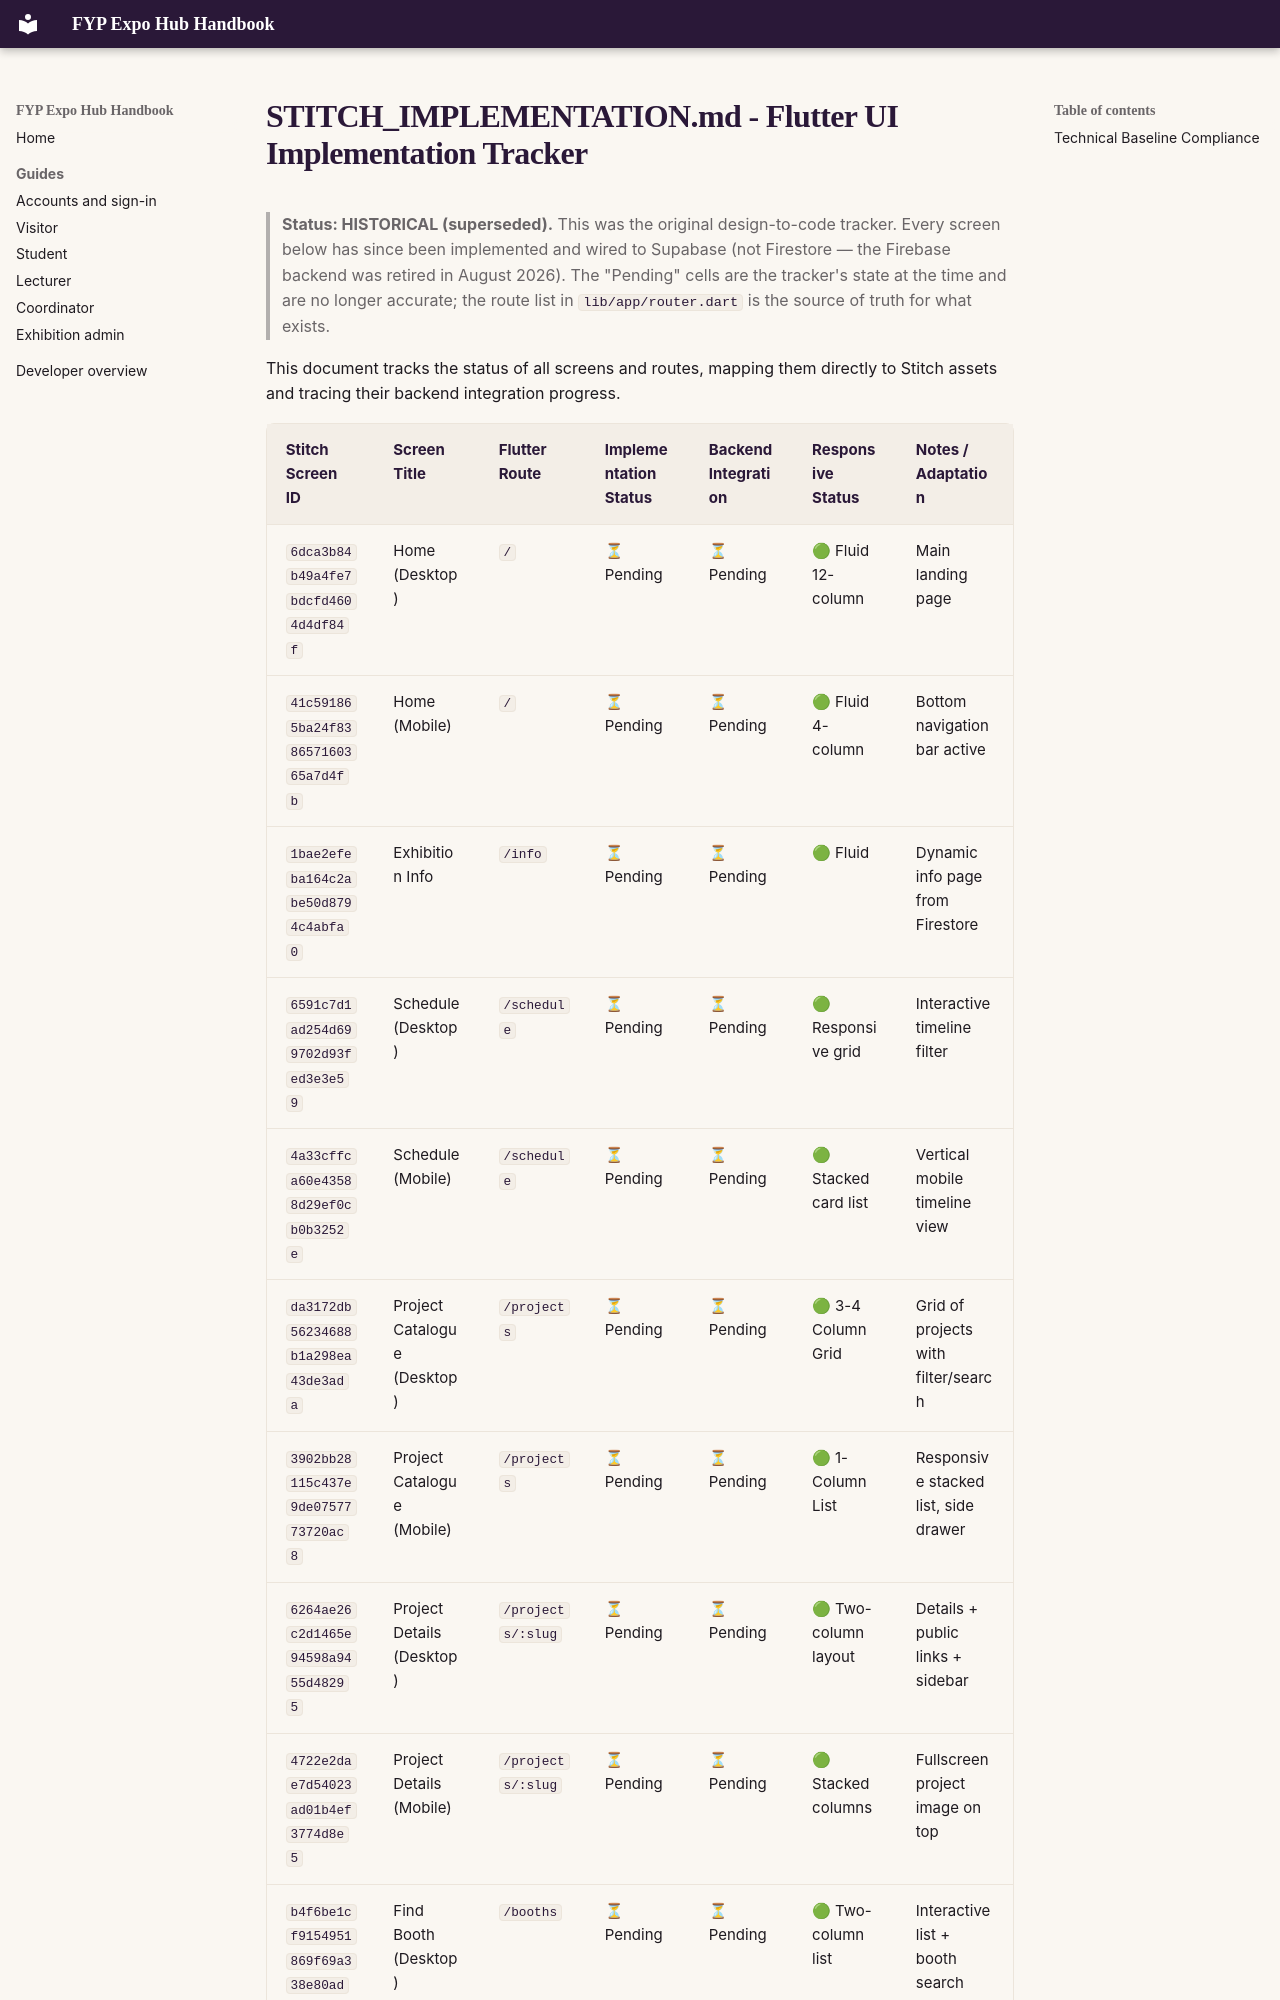

repository: Albinlk/FYPExpoHub · page: developer/history/stitch-implementation/index.html · generator: mkdocs

# STITCH_IMPLEMENTATION.md - Flutter UI Implementation Tracker

> **Status: HISTORICAL (superseded).** This was the original design-to-code
> tracker. Every screen below has since been implemented and wired to
> Supabase (not Firestore — the Firebase backend was retired in August
> 2026). The "Pending" cells are the tracker's state at the time and are
> no longer accurate; the route list in `lib/app/router.dart` is the
> source of truth for what exists.

This document tracks the status of all screens and routes, mapping them directly to Stitch assets and tracing their backend integration progress.
